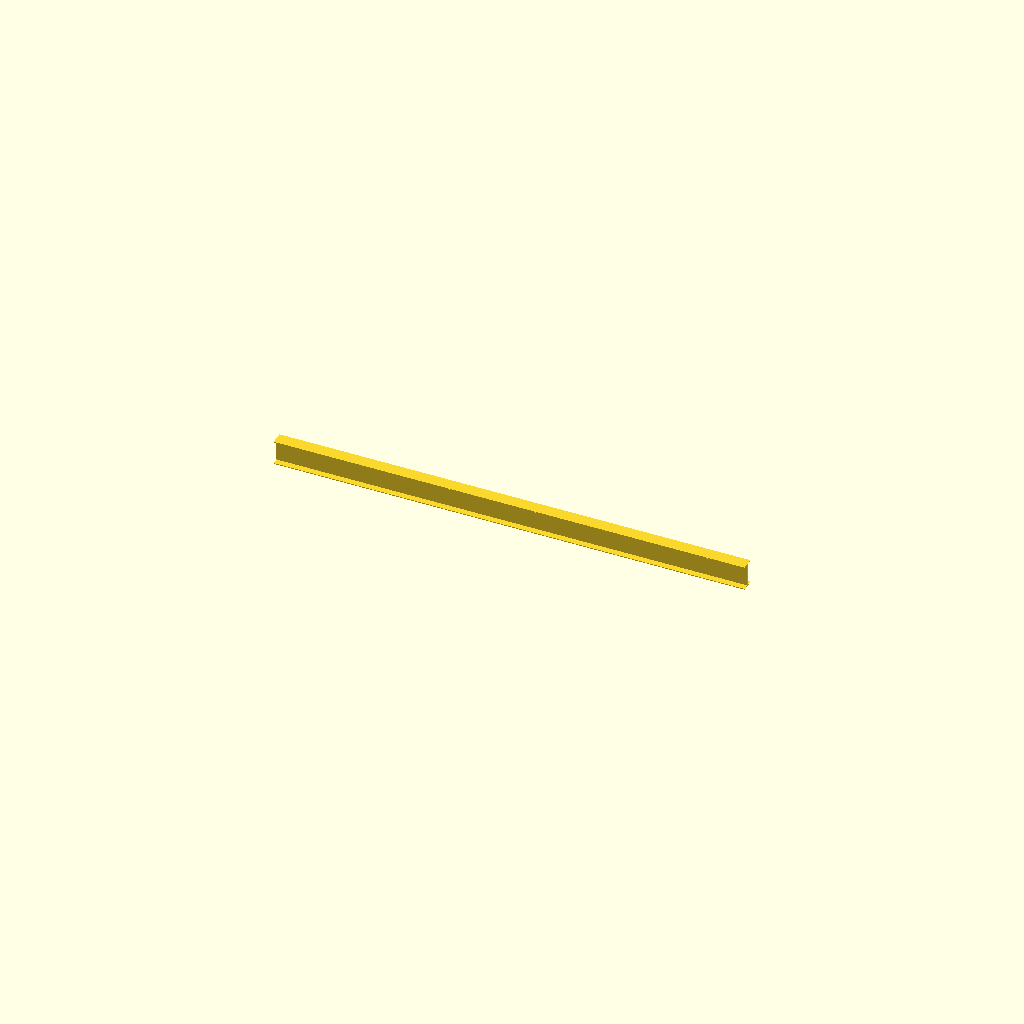
Cell 1: rendered with the file's own defaults.
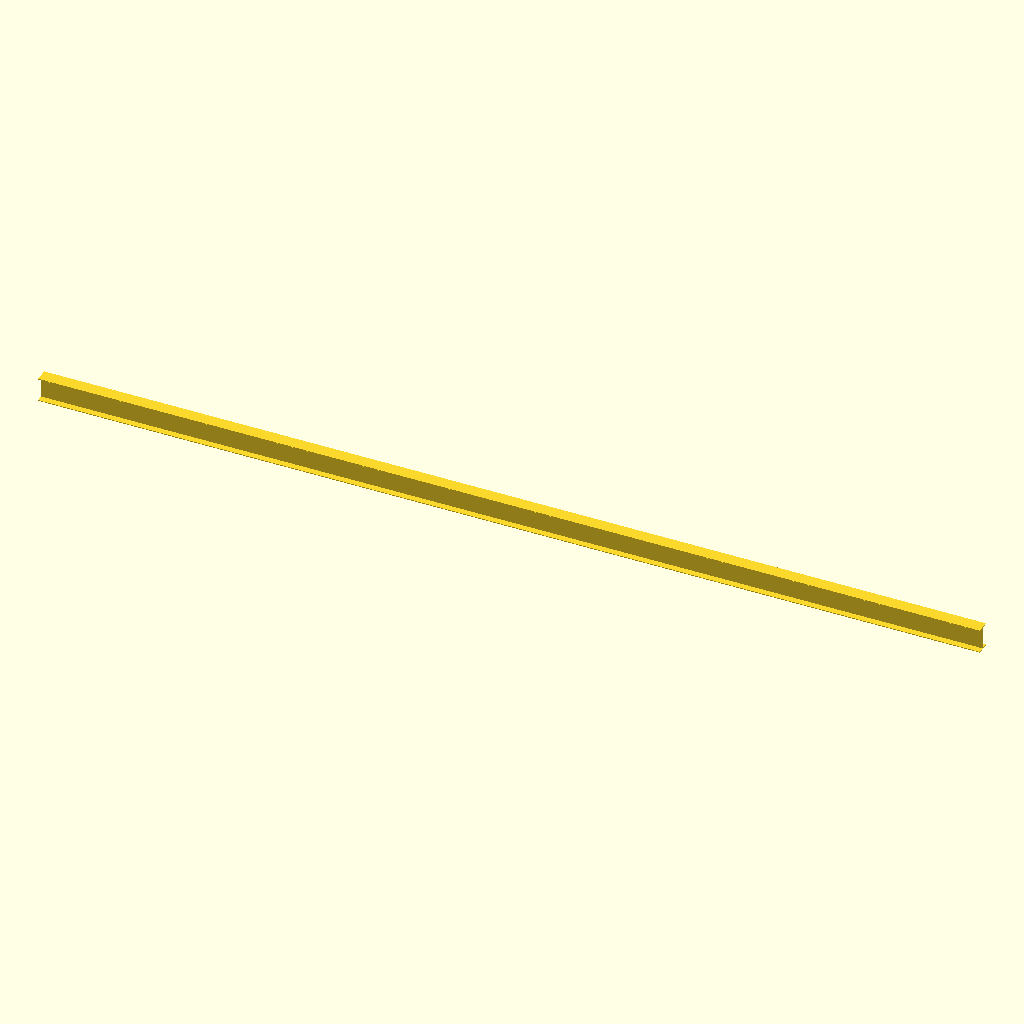
Cell 2 — length_m set to 12, the other parameters unchanged.
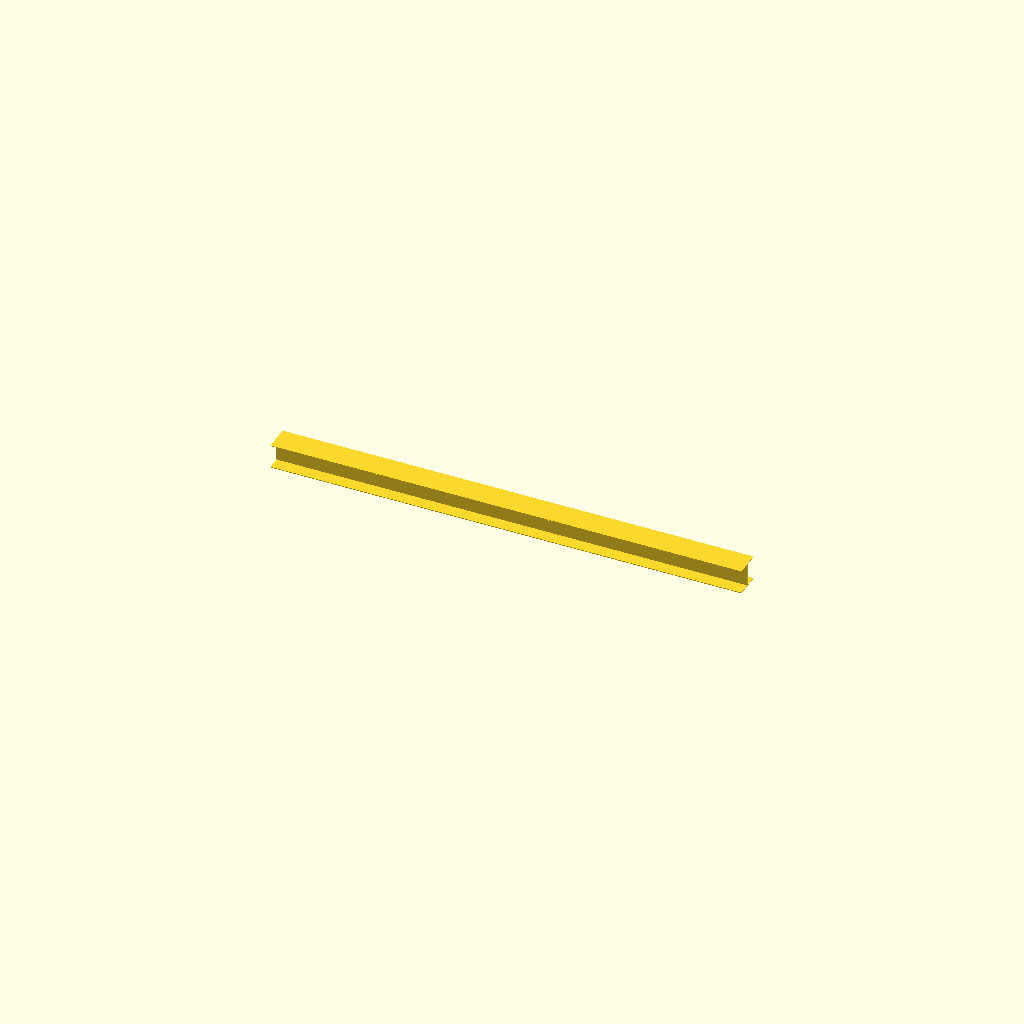
Cell 3: the same model with flange_w_in = 13.
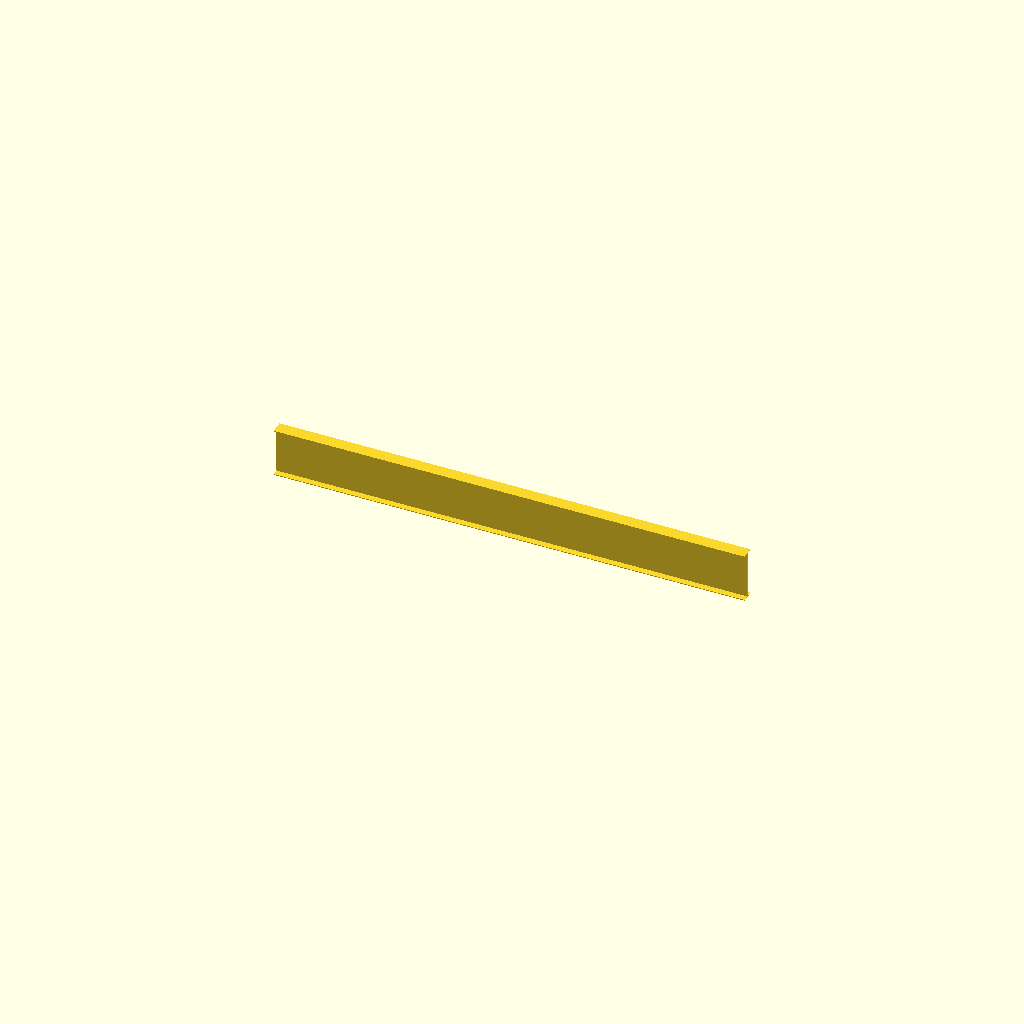
Cell 4: the same model with depth_in = 24.4.
All cells are drawn from one camera (rotation 55°, 0°, 25°, orthographic, colour scheme Cornfield), so only the parameter changes between them.
The OpenSCAD source (packages/halofire-catalog/authoring/scad/beam.scad):
// W-shape steel beam (typical W12x26). Used as obstruction
// CubiCasa can't detect; pipes route AROUND via Arm Around tool.
// Local origin = beam centerline, length = X axis.
// V2 Phase 4.1.
//
// Structural obstruction — no pipe connection, so no @port.

// @part beam
// @kind structural
// @category arch.beam
// @display-name "Steel Beam W12x26 (20' span)"
// @mfg other
// @mfg-pn W12X26
// @price-usd 420.00
// @install-minutes 45
// @crew foreman
// @param length_m number[1,12] default=6 label="Length" unit="m"

length_m = 6.0;          // beam clear span
flange_w_in = 6.5;       // W12x26 flange width
depth_in = 12.2;         // W12x26 depth
flange_t_in = 0.38;
web_t_in = 0.23;

mm_per_in = 25.4;
length_mm = length_m * 1000;
flange_w_mm = flange_w_in * mm_per_in;
depth_mm = depth_in * mm_per_in;
flange_t_mm = flange_t_in * mm_per_in;
web_t_mm = web_t_in * mm_per_in;

// Top flange
translate([0, 0, depth_mm / 2 - flange_t_mm / 2])
    cube(size = [length_mm, flange_w_mm, flange_t_mm], center = true);

// Bottom flange
translate([0, 0, -depth_mm / 2 + flange_t_mm / 2])
    cube(size = [length_mm, flange_w_mm, flange_t_mm], center = true);

// Web
cube(size = [length_mm, web_t_mm, depth_mm - 2 * flange_t_mm],
     center = true);
Parameter table extracted from the source (name, type, default, range or options):
length_m: number, default 6
flange_w_in: number, default 6.5
depth_in: number, default 12.2
flange_t_in: number, default 0.38
web_t_in: number, default 0.23
mm_per_in: number, default 25.4
